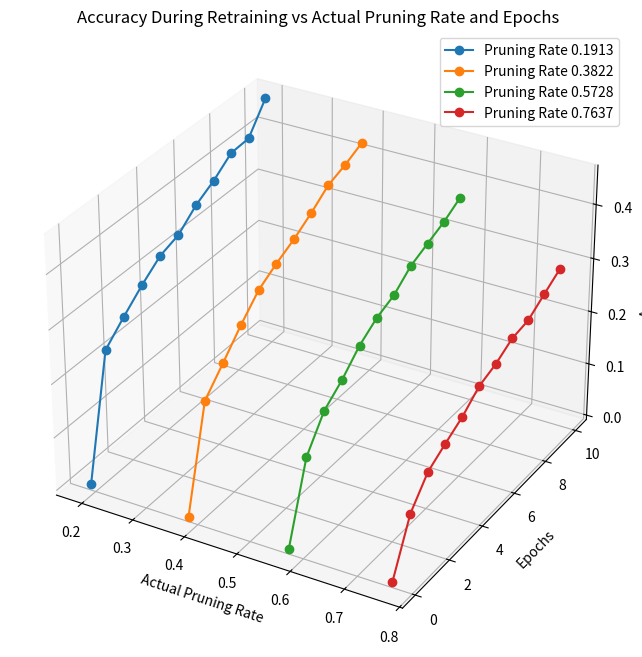

The script that saved this image:
import matplotlib.pyplot as plt
from mpl_toolkits.mplot3d import Axes3D
import numpy as np

# Daten
pruning_rates = [0.19134368949424185, 0.3822005349688308, 0.5728195543418653, 0.7636763998164542]
accuracies_after_pruning = [0.00368, 0.001, 0.001, 0.001]
accuracies_after_retraining = [
    [0.00368, 0.22686, 0.261, 0.2925, 0.31978, 0.3321, 0.362, 0.38202, 0.40856, 0.41112, 0.46234],
    [0.001, 0.18822, 0.22876, 0.27064, 0.30788, 0.32964, 0.3479, 0.37052, 0.3967, 0.40934, 0.42572],
    [0.001, 0.14138, 0.1973, 0.22438, 0.259, 0.2822, 0.29624, 0.32348, 0.33802, 0.35222, 0.37184],
    [0.001, 0.09684, 0.143, 0.16406, 0.18358, 0.2111, 0.22302, 0.24204, 0.24762, 0.26884, 0.28936]
]

epochs = np.arange(0, 11)

# Erstellen des 3D-Plots
fig = plt.figure(figsize=(12, 8))
ax = fig.add_subplot(111, projection='3d')

for i, pruning_rate in enumerate(pruning_rates):
    ax.plot([pruning_rate]*11, epochs, accuracies_after_retraining[i], marker='o', label=f'Pruning Rate {pruning_rate:.4f}')

ax.set_title('Accuracy During Retraining vs Actual Pruning Rate and Epochs')
ax.set_xlabel('Actual Pruning Rate')
ax.set_ylabel('Epochs')
ax.set_zlabel('Accuracy')
ax.legend()
plt.show()
